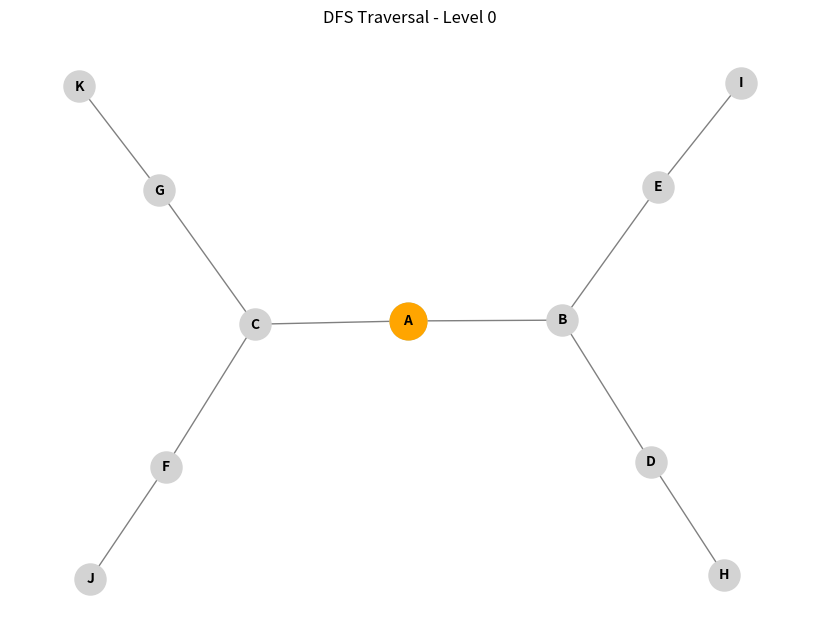
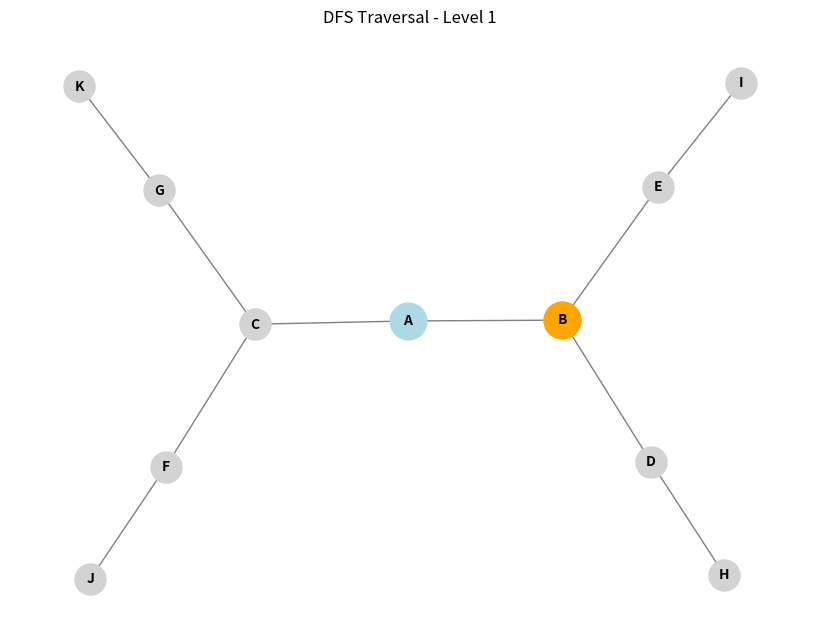
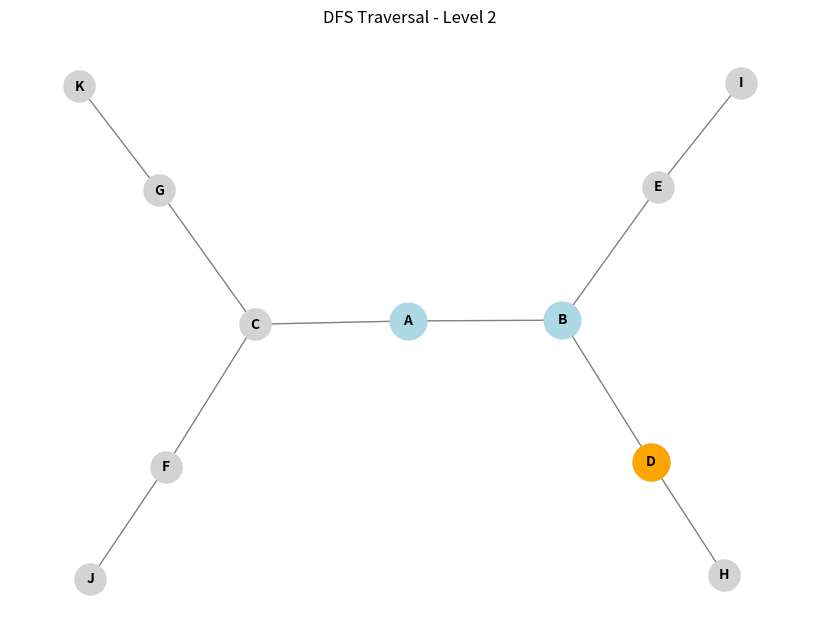
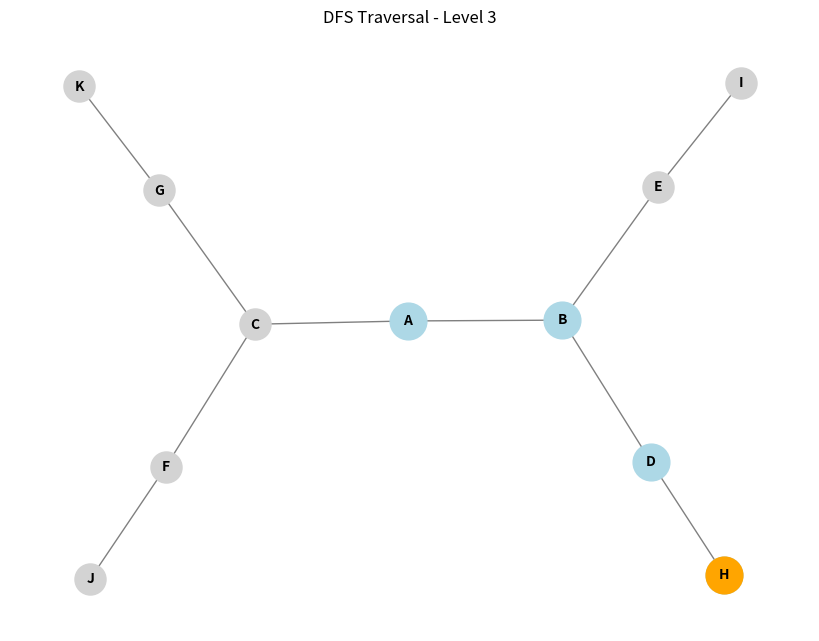
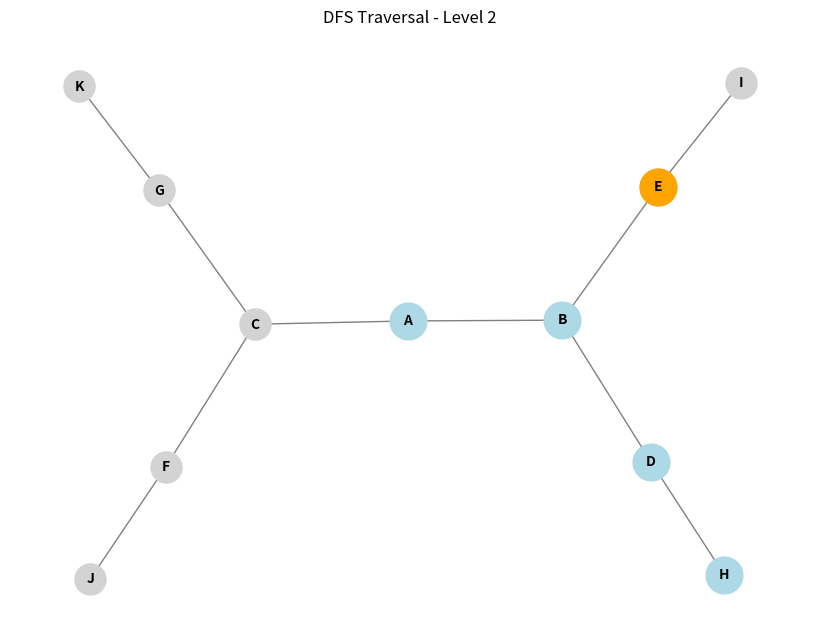
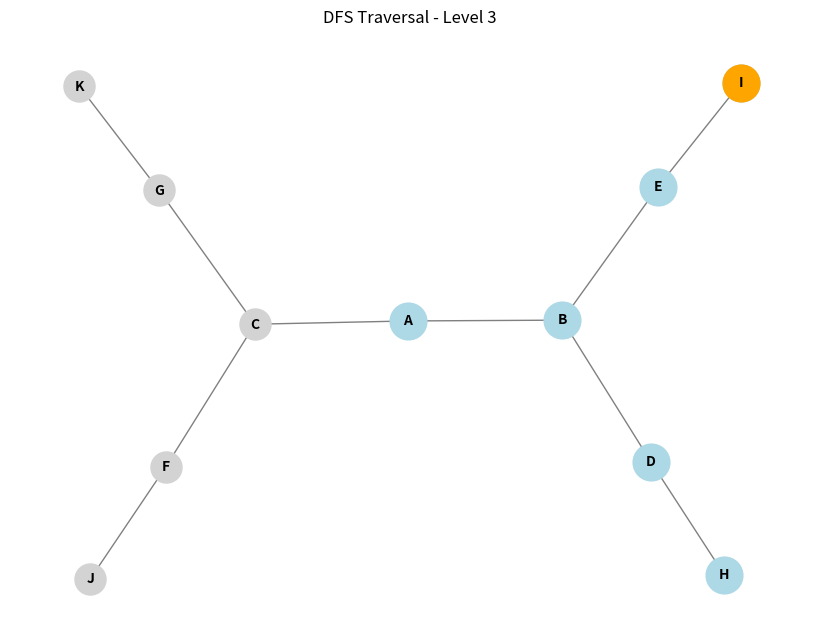
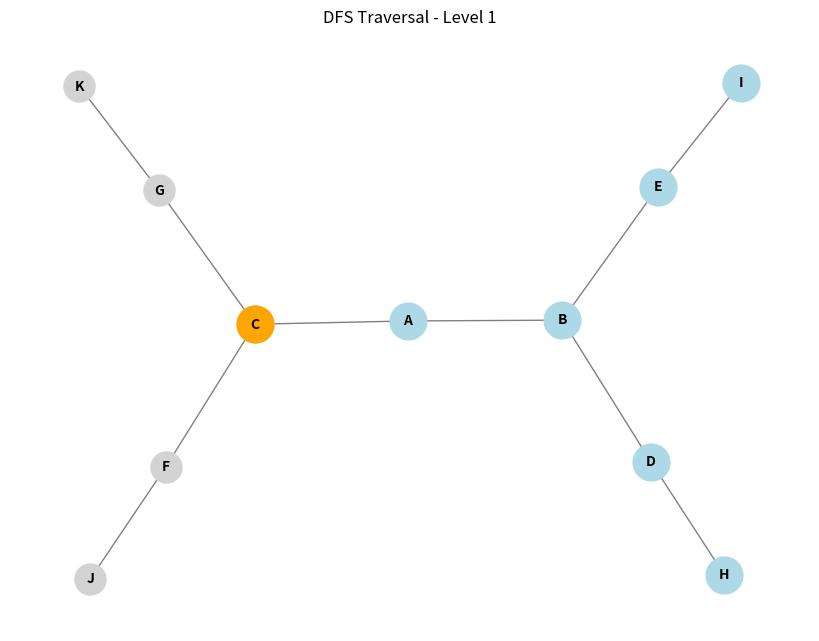
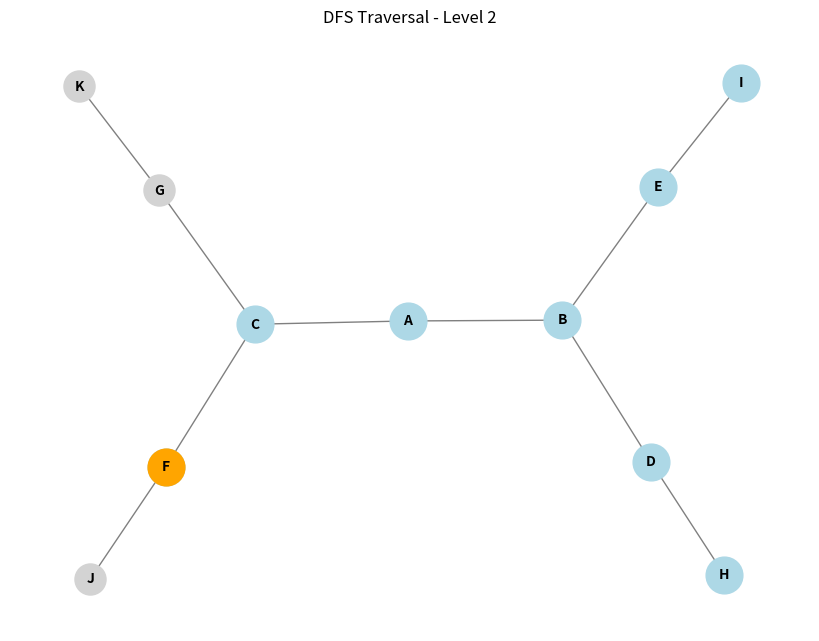
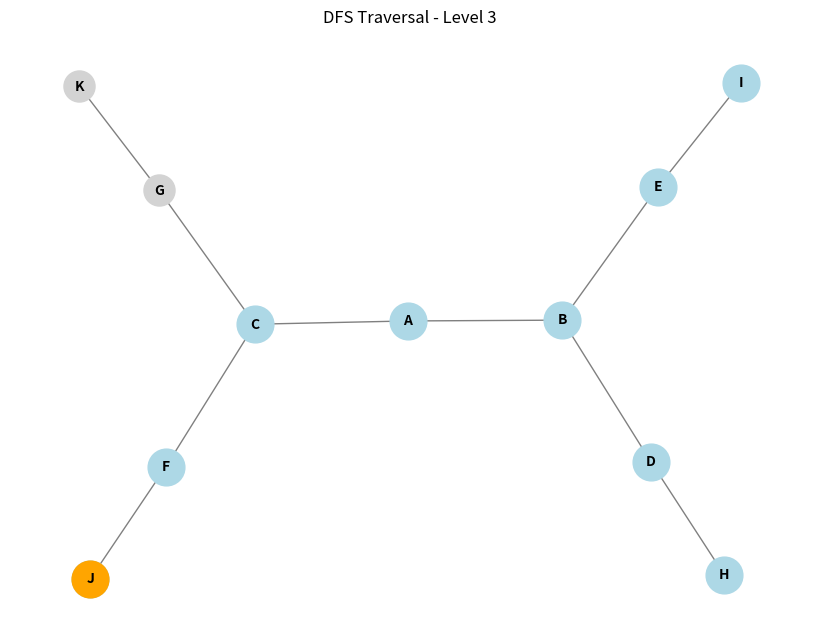

Source code (Python) for these figures, in order:
import matplotlib.pyplot as plt
import networkx as nx

def dfs_visual(graph, start_node, goal_node):
    visited = set()
    parent = {start_node: None}
    found = [False]
    
    pos = nx.spring_layout(graph)
    plt.figure(figsize=(8, 6))

    dfs_recursive(graph, start_node, goal_node, visited, parent, pos, 0, found)
    
    if not found[0]:
        print("Goal node not found!")
    
    plt.show()

def dfs_recursive(graph, node, goal_node, visited, parent, pos, level, found):
    if node not in visited:
        visited.add(node)
        
        draw_graph(graph, visited, pos, level, node)
        
        if node == goal_node:
            found[0] = True
            print(f"Goal node {goal_node} found at level {level}")
            return
        
        for neighbor in graph[node]:
            if neighbor not in visited:
                parent[neighbor] = node
                dfs_recursive(graph, neighbor, goal_node, visited, parent, pos, level + 1, found)
                
                if found[0]:
                    return

def draw_graph(graph, visited, pos, level, current_node):
    plt.clf()
    nx.draw(graph, pos, with_labels = True, node_color = 'lightgray', node_size = 500, font_size = 10, font_weight = 'bold', edge_color = 'gray')
    nx.draw_networkx_nodes(graph, pos, nodelist = list(visited), node_color = 'lightblue', node_size = 700)
    nx.draw_networkx_nodes(graph, pos, nodelist = [current_node], node_color = 'orange', node_size = 700)
    plt.title(f"DFS Traversal - Level {level}")
    plt.pause(1)

graph = nx.Graph()
graph.add_edges_from([('A', 'B'), ('A', 'C'), ('B', 'D'), ('B', 'E'), ('C', 'F'), ('C', 'G'),('D', 'H'), ('E', 'I'),('F', 'J'), ('G', 'K')])

start_node = 'A'
goal_node = 'J'
dfs_visual(graph, start_node, goal_node)

plt.show()
